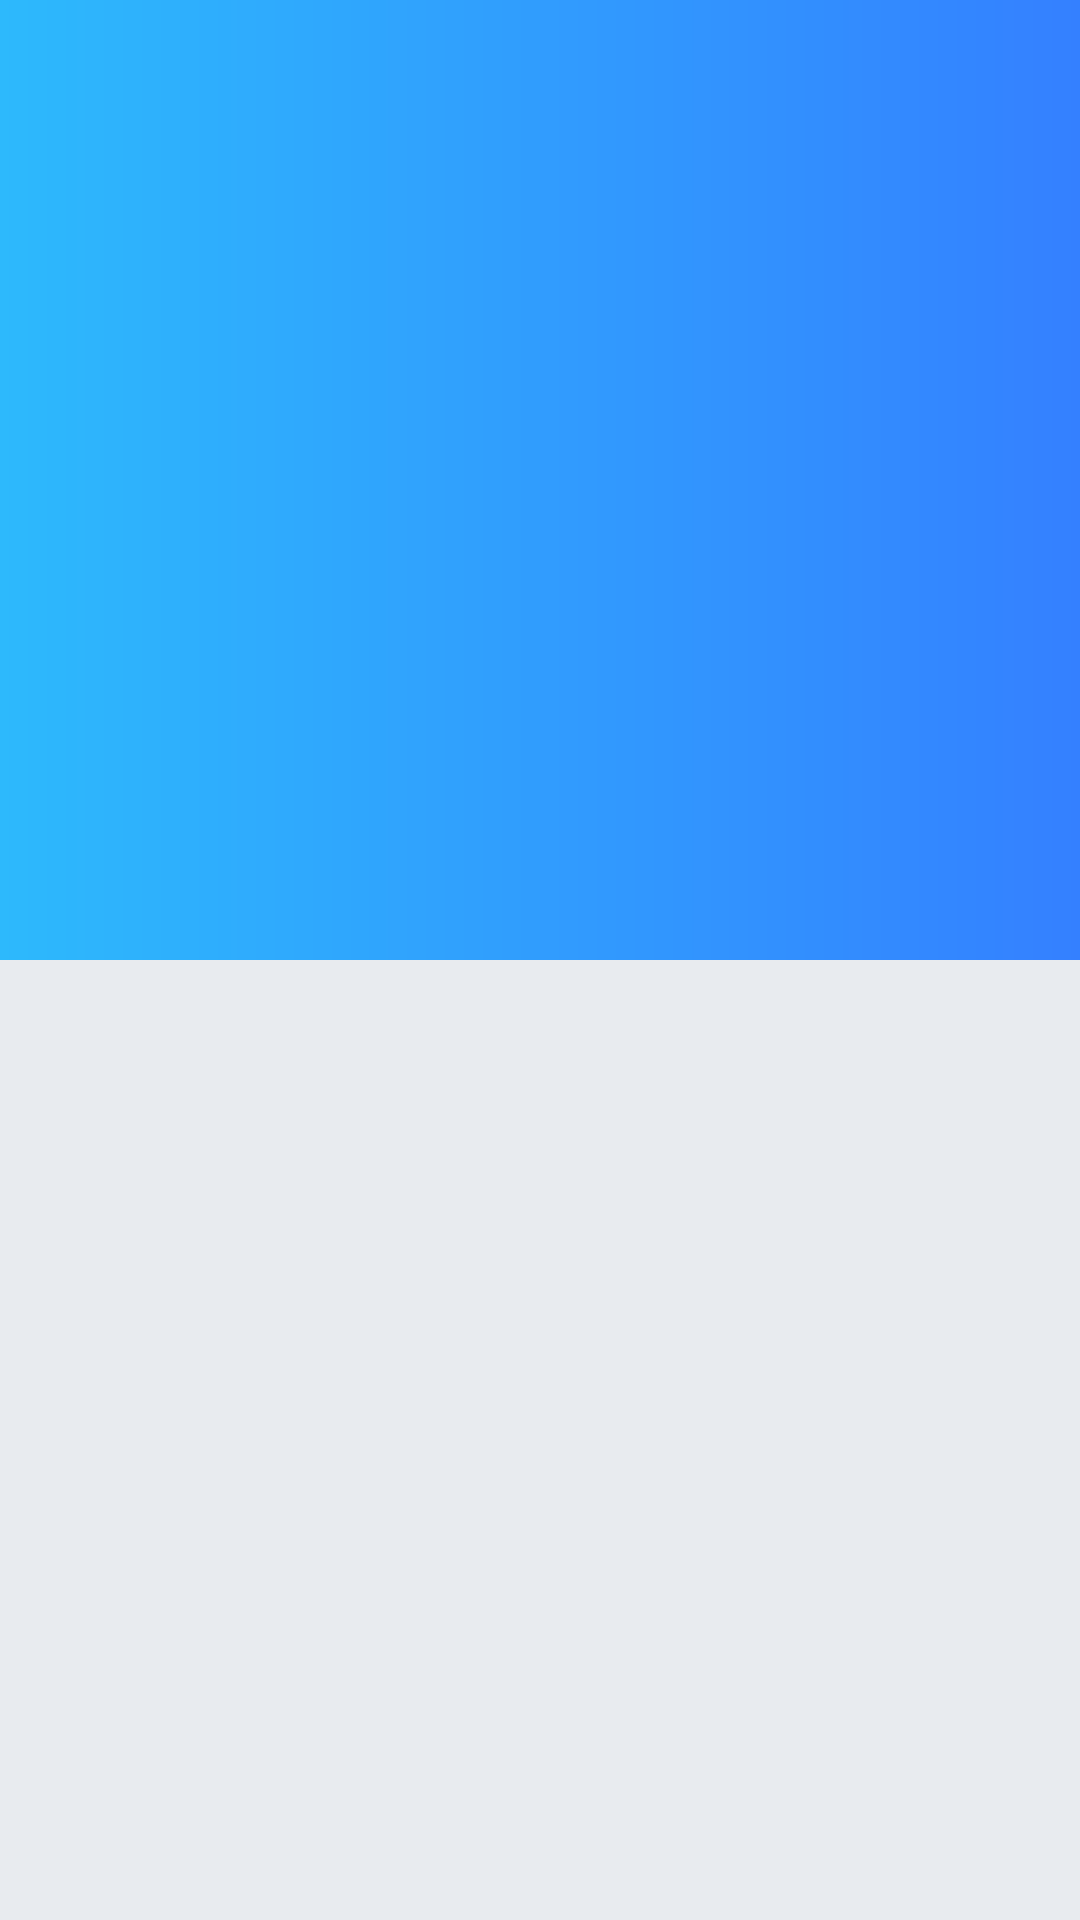

Reconstruct the res/layout file that produces this screen, plus the resources it refers to.
<!-- AndroidManifest.xml: application theme AppTheme -->
<!-- res/layout/signup_background.xml -->
<?xml version="1.0" encoding="utf-8"?>
<LinearLayout xmlns:android="http://schemas.android.com/apk/res/android"
    android:orientation="vertical"
    android:layout_width="match_parent"
    android:layout_height="match_parent">

    <View
        android:layout_width="match_parent"
        android:layout_height="match_parent"
        android:background="@drawable/gradient"
        android:rotation="180"
        android:layout_weight="1"
        />
    <View
        android:layout_width="match_parent"
        android:layout_height="match_parent"
        android:layout_weight="1"
        android:background="#E8EBEF"
        />

</LinearLayout>
<!-- resources referenced by this layout -->
<resources>
  <!-- drawable gradient (drawable) -->
  <?xml version="1.0" encoding="utf-8"?>
  <shape xmlns:android="http://schemas.android.com/apk/res/android" android:shape="rectangle" >
  <gradient
      android:startColor="#3480FF"
      android:endColor="#2DB9FC"/>
  </shape>
  <style name="AppTheme" parent="Theme.AppCompat.Light.NoActionBar">
          
          <item name="colorPrimary">#286BDB</item>
          <item name="colorPrimaryDark">#286BDB</item>
          <item name="colorAccent">#3480FF</item>
      </style>
</resources>
